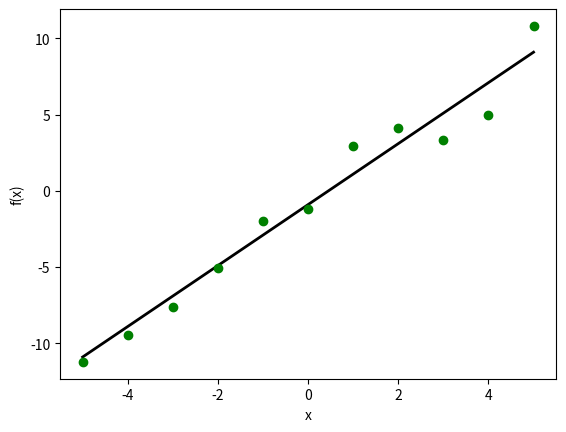
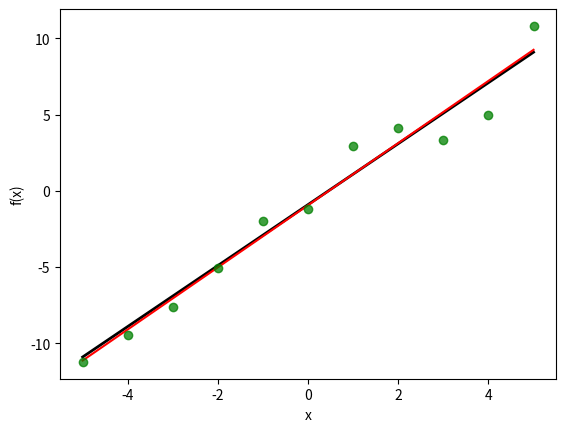

These figures' Python source, in order:
import numpy as np
import matplotlib.pyplot as plt

def example1():
    #create an array of points to evaluate the line
    x = np.arange(-5, 5, 1e-2)

    #set the value of the slope and intercept
    slopes = [-1.0, 0.0, 1.0, 2.0]
    intercepts = [0.25, -0.5, 1.25, 0.6]

    #open up a blank figure
    plt.figure()
    #plot a line for each slope and intercept value
    for m,b in zip(slopes, intercepts):
        #compute the value of the line at each point
        y = m*x + b
        #make a plot of the line
        plt.plot(x, y, linewidth=2.0)    
    plt.xlabel('x')
    plt.ylabel('f(x)')
    plt.axis('tight')
    plt.show()

def example2():

    #create an array of points to evaluate the line
    x = np.arange(-5, 6, 1.0)

    #get the number of samples and print it
    num_samples = len(x)
    print("# of samples: {0}".format(num_samples))

    #set the value of the slope and intercept
    m = 2.0
    b = -0.9

    #create some Gaussian random noise that 
    noise = np.random.randn(num_samples)

    #create a noiseless line
    y = m*x + b
    #create a noisy line
    ynoisy = m*x + b + noise

    #open up a blank figure
    plt.figure()
    #plot the non-noisy line
    plt.plot(x, y, 'k-', linewidth=2.0)
    #plot the noisy data
    plt.plot(x, ynoisy, 'go')
    plt.xlabel('x')
    plt.ylabel('f(x)')
    plt.axis('tight')

    #now fit the noisy line using polyfit
    fitted_slope, fitted_intercept = np.polyfit(x, ynoisy, deg=1)

    print("Fitted slope={0:.2f}, Predicted slope={1:.2f}".format(fitted_slope, m))
    print("Fitted intercept={0:.2f}, Predicted intercept={1:.2f}".format(fitted_intercept, b))

    #compute the line predicted by polyfit
    ypredicted = fitted_slope*x + fitted_intercept

    #plot the actual line, the predicted line, and the data points
    plt.figure()
    #plot the non-noisy line
    plt.plot(x, y, 'k-', linewidth=2.0)
    #plot the predicted line
    plt.plot(x, ypredicted, 'r-')
    #plot the noisy data
    plt.plot(x, ynoisy, 'go', linewidth=2.0, alpha=0.75)
    plt.xlabel('x')
    plt.ylabel('f(x)')
    plt.axis('tight')
    plt.show()

example2()

